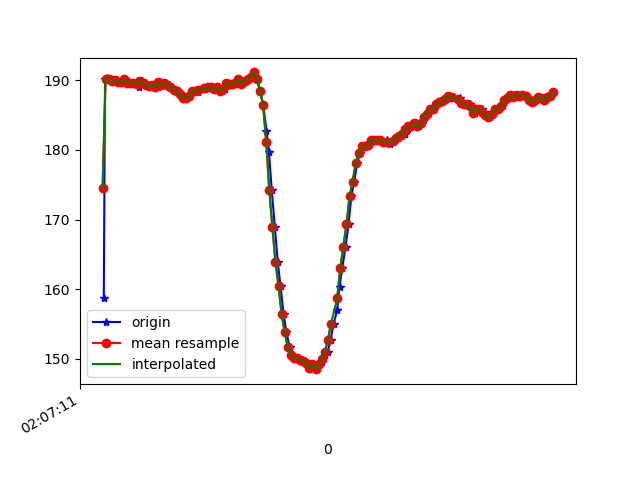

The file beside this chart, header and first rows:
1617847631408, 543275004951324, 158.6914, -243.0664, -56.54297
1617847631416, 543275024027139, 190.2, -261.8, -75.39
1617847631427, 543275043072433, 190.3, -262.1, -76.07
1617847631434, 543275062422939, 190.1, -262.8, -75.98
1617847631452, 543275081651361, 190.1, -262.6, -76.27
1617847631470, 543275100696654, 189.8, -262.6, -75.68
1617847631491, 543275119802991, 190, -262.4, -76.46
1617847631512, 543275138909327, 189.7, -261.2, -75.39
1617847631525, 543275157985142, 189.7, -261.6, -75.2
1617847631548, 543275177335649, 190.1, -262.3, -75.88
1617847631566, 543275196319900, 189.6, -262.1, -76.66
1617847631592, 543275215548321, 189.6, -261.5, -75.59
1617847631613, 543275234441008, 189.6, -262, -75.98
1617847631623, 543275253486302, 189.9, -261.3, -75.59
1617847631639, 543275272501074, 189.1, -262.3, -76.07
1617847631658, 543275291546368, 189.8, -262.7, -75.88
1617847631679, 543275310561140, 189.6, -262.3, -75.59
1617847631696, 543275329606434, 189.4, -262.5, -75.0
1617847631715, 543275348682248, 189.2, -262.1, -75.0
1617847631734, 543275367788585, 189.4, -262.9, -76.07
1617847631756, 543275386803357, 189, -262.3, -75.59
1617847631772, 543275405787608, 189.7, -261.3, -76.37
1617847631791, 543275424802380, 189.3, -261.8, -75.98
1617847631810, 543275443786631, 189.6, -261.8, -75.98
1617847631831, 543275462862446, 189.3, -261.8, -75.68
1617847631848, 543275481968782, 189.1, -261.4, -75.39
1617847631867, 543275500983555, 188.6, -261, -75.39
1617847631887, 543275520059370, 188.4, -261.8, -75.39
1617847631907, 543275539104663, 188, -261.9, -76.07
1617847631925, 543275558088914, 187.5, -262.2, -75.98
1617847631943, 543275577134208, 187.5, -261.8, -75.39
1617847631962, 543275596179502, 187.8, -261.4, -76.27
1617847631982, 543275615255316, 188.4, -260.5, -76.37
1617847632001, 543275634239567, 188.5, -260.3, -76.27
1617847632020, 543275653223818, 188.3, -260.9, -76.37
1617847632038, 543275672330155, 188.8, -260.7, -76.07
1617847632061, 543275691497533, 188.8, -261, -76.46
1617847632077, 543275710848040, 189.1, -260.9, -76.95
1617847632096, 543275729710206, 189, -260.8, -75.68
1617847632115, 543275748694457, 189, -260.2, -76.07
1617847632139, 543275767678708, 188.7, -260.3, -76.46
1617847632155, 543275786846087, 189, -260.5, -76.07
1617847632173, 543275805982944, 188.5, -261.1, -76.37
1617847632191, 543275824997717, 188.8, -261.1, -76.07
1617847632215, 543275844439787, 189.6, -260.8, -76.46
1617847632230, 543275863149346, 189.5, -260.9, -77.15
1617847632250, 543275882255683, 189.5, -261.6, -77.05
1617847632268, 543275901270455, 189.6, -260.6, -77.83
1617847632287, 543275920285227, 190.2, -261, -77.34
1617847632306, 543275939300000, 189.5, -260, -76.95
1617847632325, 543275958375815, 189.9, -260.2, -76.07
1617847632344, 543275977482151, 190.1, -259.4, -75.88
1617847632365, 543275996557966, 190.5, -259, -76.37
1617847632383, 543276015542217, 191.1, -257.9, -76.66
1617847632401, 543276034556989, 190.2, -255.9, -74.9
1617847632420, 543276053632804, 188.5, -254.2, -74.71
1617847632442, 543276072708619, 186.4, -251.1, -72.85
1617847632462, 543276091845476, 182.7, -245.8, -71.48
1617847632478, 543276110951813, 179.7, -240.1, -66.5
1617847632496, 543276129997106, 174.2, -235, -59.28
1617847632516, 543276148981357, 168.9, -230.4, -50.68
... 94 more rows
